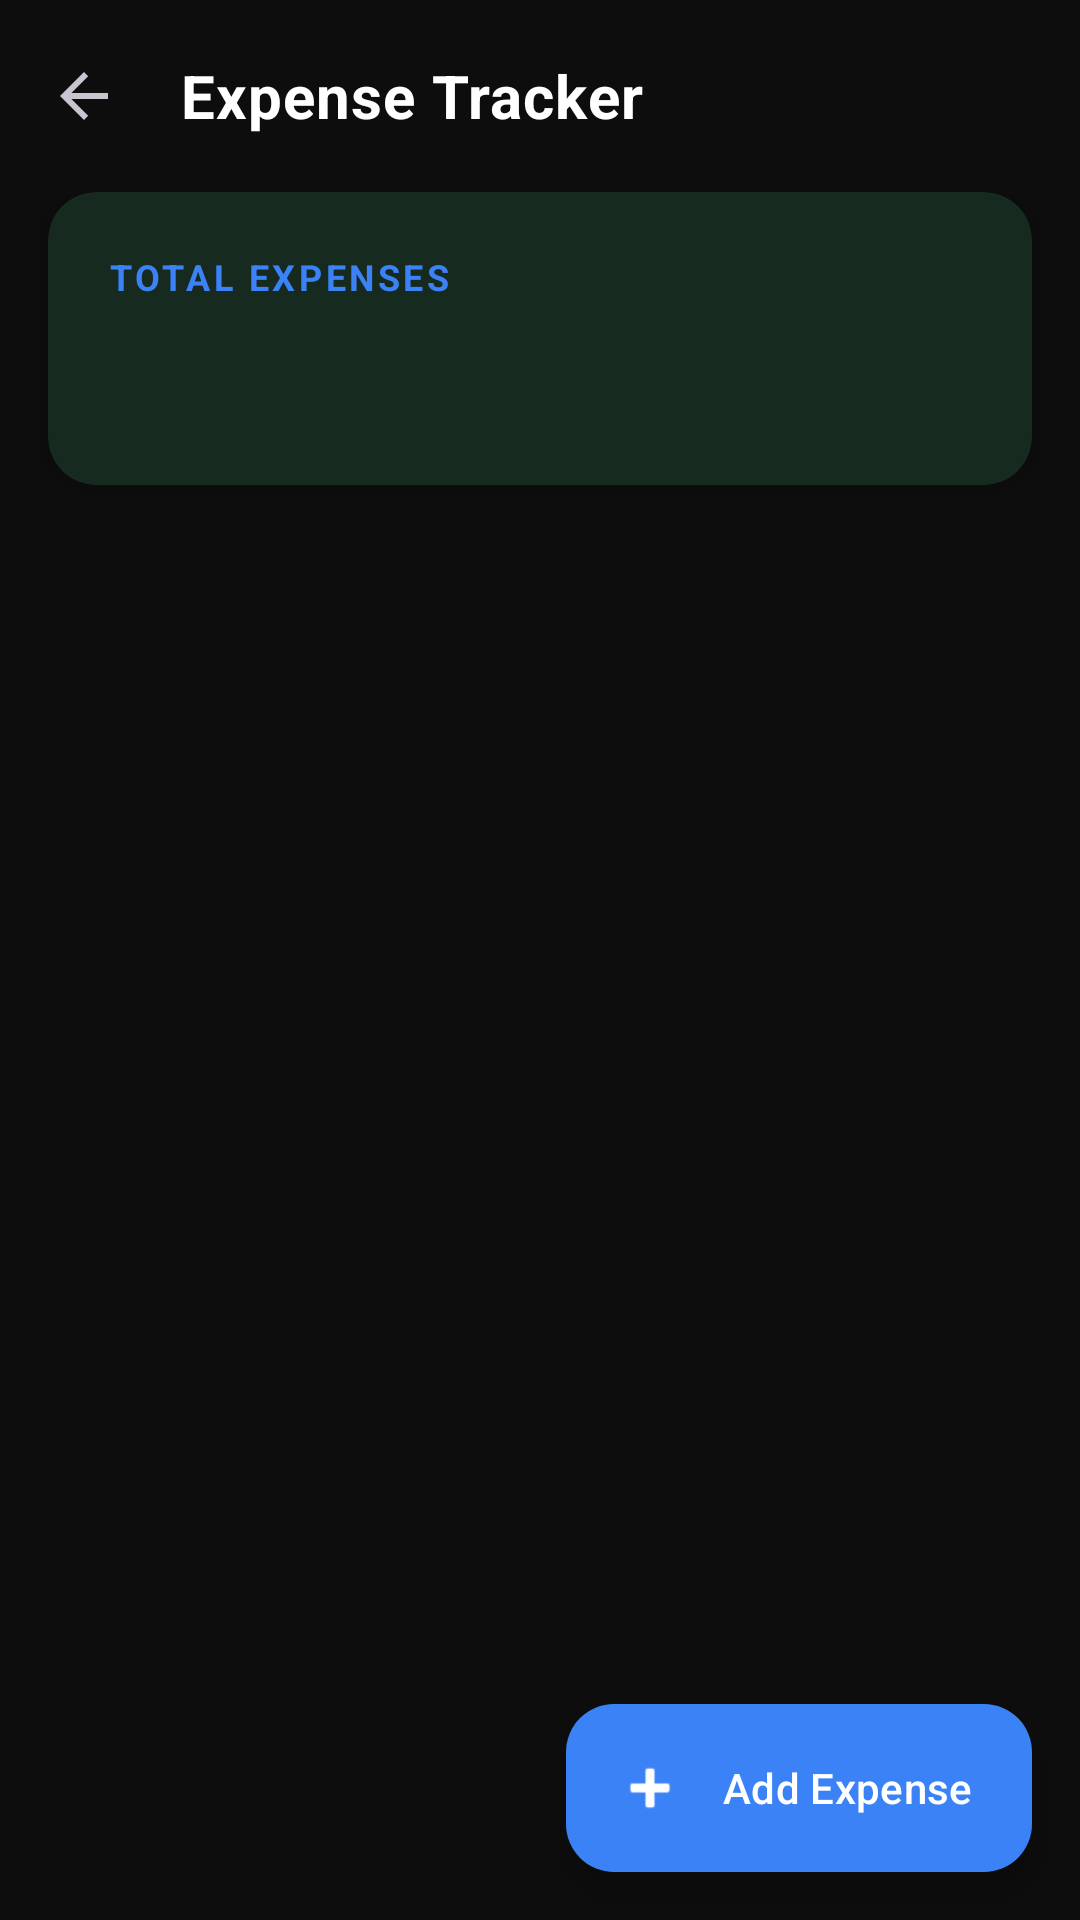

The Android layout XML behind this screen, and the referenced resources:
<!-- AndroidManifest.xml: activity theme Theme.TadiwaPrintBuddy -->
<!-- res/layout/activity_expense.xml -->
<?xml version="1.0" encoding="utf-8"?>
<androidx.coordinatorlayout.widget.CoordinatorLayout xmlns:android="http://schemas.android.com/apk/res/android"
    xmlns:app="http://schemas.android.com/apk/res-auto"
    xmlns:tools="http://schemas.android.com/tools"
    android:layout_width="match_parent"
    android:layout_height="match_parent"
    android:background="@color/brand_background"
    tools:context=".ExpenseActivity">

    <com.google.android.material.appbar.AppBarLayout
        android:layout_width="match_parent"
        android:layout_height="wrap_content"
        android:background="@android:color/transparent"
        app:elevation="0dp">

        <com.google.android.material.appbar.MaterialToolbar
            android:id="@+id/toolbar"
            android:layout_width="match_parent"
            android:layout_height="?attr/actionBarSize"
            app:navigationIcon="?attr/homeAsUpIndicator"
            app:title="Expense Tracker"
            app:titleTextAppearance="@style/TextAppearance.App.Title" />

        <com.google.android.material.card.MaterialCardView
            android:layout_width="match_parent"
            android:layout_height="wrap_content"
            android:layout_marginHorizontal="16dp"
            android:layout_marginBottom="16dp"
            app:cardBackgroundColor="@color/brand_surface"
            app:cardCornerRadius="16dp"
            app:cardElevation="4dp"
            app:strokeWidth="0dp">

            <LinearLayout
                android:layout_width="match_parent"
                android:layout_height="wrap_content"
                android:orientation="vertical"
                android:padding="20dp">

                <TextView
                    style="@style/TextAppearance.App.Label"
                    android:layout_width="wrap_content"
                    android:layout_height="wrap_content"
                    android:text="TOTAL EXPENSES"
                    android:textColor="@color/brand_secondary"
                    android:textStyle="bold" />

                <TextView
                    android:id="@+id/textTotalExpenses"
                    style="@style/TextAppearance.App.Value"
                    android:layout_width="wrap_content"
                    android:layout_height="wrap_content"
                    android:layout_marginTop="4dp"
                    android:textColor="@color/brand_primary"
                    android:textSize="28sp"
                    tools:text="₹ 0.00" />
            </LinearLayout>
        </com.google.android.material.card.MaterialCardView>

    </com.google.android.material.appbar.AppBarLayout>

    <androidx.recyclerview.widget.RecyclerView
        android:id="@+id/recyclerExpenses"
        android:layout_width="match_parent"
        android:layout_height="match_parent"
        android:clipToPadding="false"
        android:paddingHorizontal="@dimen/screen_padding"
        android:paddingBottom="100dp"
        app:layout_behavior="@string/appbar_scrolling_view_behavior"
        tools:listitem="@layout/item_expense" />

    <com.google.android.material.floatingactionbutton.ExtendedFloatingActionButton
        android:id="@+id/btnAddExpense"
        android:layout_width="wrap_content"
        android:layout_height="wrap_content"
        android:layout_gravity="bottom|end"
        android:layout_margin="16dp"
        android:text="Add Expense"
        android:textColor="#FFFFFF"
        app:icon="@android:drawable/ic_input_add"
        app:iconTint="#FFFFFF"
        app:backgroundTint="@color/brand_secondary" />

    <TextView
        android:id="@+id/textEmpty"
        style="@style/TextAppearance.App.Label"
        android:layout_width="wrap_content"
        android:layout_height="wrap_content"
        android:layout_gravity="center"
        android:text="No expenses recorded yet"
        android:visibility="gone" />

</androidx.coordinatorlayout.widget.CoordinatorLayout>
<!-- res/layout/item_expense.xml (included above) -->
<?xml version="1.0" encoding="utf-8"?>
<com.google.android.material.card.MaterialCardView xmlns:android="http://schemas.android.com/apk/res/android"
    xmlns:app="http://schemas.android.com/apk/res-auto"
    xmlns:tools="http://schemas.android.com/tools"
    android:layout_width="match_parent"
    android:layout_height="wrap_content"
    android:layout_marginBottom="12dp"
    app:cardBackgroundColor="@color/brand_surface"
    app:cardCornerRadius="12dp"
    app:cardElevation="2dp"
    app:strokeColor="@color/brand_divider"
    app:strokeWidth="1dp">

    <LinearLayout
        android:layout_width="match_parent"
        android:layout_height="wrap_content"
        android:orientation="horizontal"
        android:padding="16dp"
        android:gravity="center_vertical">

        <LinearLayout
            android:layout_width="48dp"
            android:layout_height="48dp"
            android:background="@drawable/bg_circle_indicator"
            android:backgroundTint="@color/brand_outline"
            android:gravity="center">
            <ImageView
                android:id="@+id/imageIcon"
                android:layout_width="24dp"
                android:layout_height="24dp"
                android:src="@android:drawable/ic_menu_send"
                app:tint="@color/brand_primary" />
        </LinearLayout>

        <LinearLayout
            android:layout_width="0dp"
            android:layout_height="wrap_content"
            android:layout_weight="1"
            android:layout_marginStart="16dp"
            android:orientation="vertical">

            <TextView
                android:id="@+id/textCategory"
                style="@style/TextAppearance.App.Title"
                android:layout_width="wrap_content"
                android:layout_height="wrap_content"
                android:textSize="16sp"
                tools:text="Supplies" />

            <TextView
                android:id="@+id/textNote"
                style="@style/TextAppearance.App.Label"
                android:layout_width="wrap_content"
                android:layout_height="wrap_content"
                android:layout_marginTop="2dp"
                android:textColor="@color/text_secondary"
                tools:text="Bought A4 paper" />

            <TextView
                android:id="@+id/textDate"
                style="@style/TextAppearance.App.Label"
                android:layout_width="wrap_content"
                android:layout_height="wrap_content"
                android:layout_marginTop="4dp"
                android:textColor="@color/text_muted"
                android:textSize="11sp"
                tools:text="Oct 24, 2023" />
        </LinearLayout>

        <LinearLayout
            android:layout_width="wrap_content"
            android:layout_height="wrap_content"
            android:gravity="end"
            android:orientation="vertical">

            <TextView
                android:id="@+id/textAmount"
                style="@style/TextAppearance.App.Value"
                android:layout_width="wrap_content"
                android:layout_height="wrap_content"
                android:textColor="#EF4444"
                android:textSize="16sp"
                tools:text="₹ 500.00" />

            <TextView
                android:id="@+id/textPaymentMethod"
                style="@style/TextAppearance.App.Label"
                android:layout_width="wrap_content"
                android:layout_height="wrap_content"
                android:layout_marginTop="4dp"
                android:background="@drawable/bg_badge_gray"
                android:paddingHorizontal="6dp"
                android:paddingVertical="2dp"
                android:textSize="10sp"
                android:textStyle="bold"
                tools:text="CASH" />
        </LinearLayout>

    </LinearLayout>
</com.google.android.material.card.MaterialCardView>
<!-- resources referenced by this layout -->
<resources>
  <color name="brand_background">@color/primary_bg</color>
  <color name="brand_divider">@color/border_divider</color>
  <color name="brand_outline">@color/border_divider</color>
  <color name="brand_primary">@color/primary_accent</color>
  <color name="brand_secondary">#3B82F6</color>
  <color name="brand_surface">@color/surface_card</color>
  <color name="text_muted">@color/text_disabled</color>
  <color name="text_secondary">#9E9E9E</color>
  <dimen name="screen_padding">20dp</dimen>
  <!-- drawable bg_badge_gray (drawable) -->
  <?xml version="1.0" encoding="utf-8"?>
  <shape xmlns:android="http://schemas.android.com/apk/res/android">
      <solid android:color="#1F2937" />
      <corners android:radius="4dp" />
  </shape>
  <style name="TextAppearance.App.Label">
          <item name="android:textSize">@dimen/text_label</item>
          <item name="android:textStyle">bold</item>
          <item name="android:textColor">@color/text_secondary</item>
          <item name="android:textAllCaps">true</item>
          <item name="android:letterSpacing">0.1</item>
      </style>
  <style name="TextAppearance.App.Title" parent="@style/TextAppearance.App.H2" />
  <style name="TextAppearance.App.Value">
          <item name="android:textSize">@dimen/text_h2</item>
          <item name="android:textStyle">bold</item>
          <item name="android:textColor">@color/text_primary</item>
      </style>
  <style name="Theme.TadiwaPrintBuddy" parent="Base.Theme.TadiwaPrintBuddy" />
  <color name="primary_bg">#0D0D0D</color>
  <color name="border_divider">#2C2C2C</color>
  <color name="primary_accent">#00C853</color>
  <color name="surface_card">#1A1A1A</color>
  <color name="text_disabled">#4A4A4A</color>
  <dimen name="text_label">12sp</dimen>
  <style name="TextAppearance.App.H2">
          <item name="android:textSize">@dimen/text_h2</item>
          <item name="android:textStyle">bold</item>
          <item name="android:textColor">@color/text_primary</item>
      </style>
  <dimen name="text_h2">20sp</dimen>
  <color name="text_primary">#FFFFFF</color>
  <style name="Base.Theme.TadiwaPrintBuddy" parent="Theme.Material3.Dark.NoActionBar">
          <item name="isLightTheme">false</item>
  
          
          <item name="colorPrimary">@color/primary_accent</item>
          <item name="colorOnPrimary">@color/white</item>
          <item name="colorSurface">@color/surface_card</item>
          <item name="colorOnSurface">@color/text_primary</item>
          <item name="android:colorBackground">@color/primary_bg</item>
          <item name="android:windowBackground">@color/primary_bg</item>
  
          <item name="colorError">@color/destructive</item>
          <item name="colorOnError">@color/white</item>
  
          <item name="colorOutline">@color/border_divider</item>
  
          
          <item name="android:statusBarColor">@color/primary_bg</item>
          <item name="android:navigationBarColor">@color/nav_bg</item>
      </style>
  <color name="white">#FFFFFF</color>
  <color name="destructive">#FF5252</color>
  <color name="nav_bg">#111111</color>
</resources>
